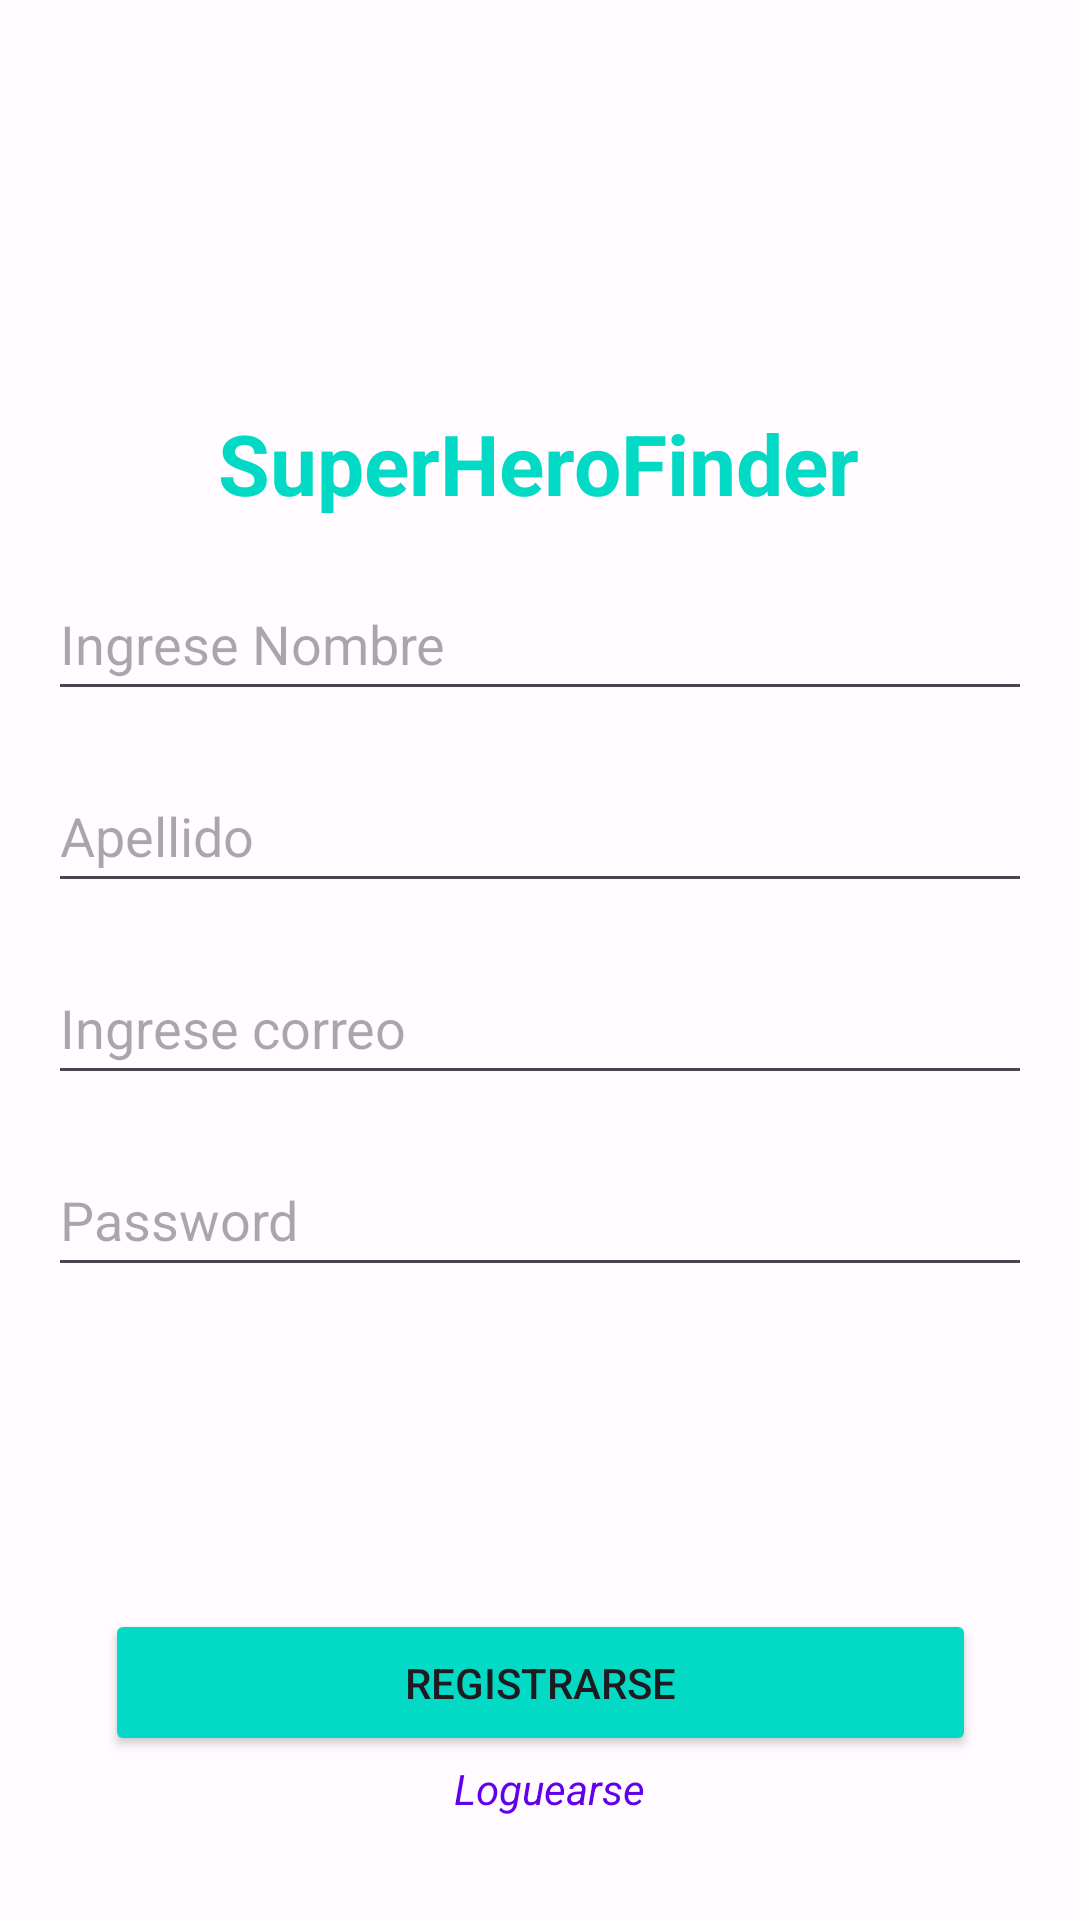

Produce the Android XML layout that renders to this screen, including the resource entries it uses.
<!-- AndroidManifest.xml: application theme Theme.SuperHeroFinder -->
<!-- res/layout/activity_register.xml -->
<?xml version="1.0" encoding="utf-8"?>
<androidx.constraintlayout.widget.ConstraintLayout xmlns:android="http://schemas.android.com/apk/res/android"
    xmlns:app="http://schemas.android.com/apk/res-auto"
    xmlns:tools="http://schemas.android.com/tools"
    android:layout_width="match_parent"
    android:layout_height="match_parent"
    tools:context=".Register.RegisterActivity">

    <TextView
        android:id="@+id/tvTitle"
        android:layout_width="wrap_content"
        android:layout_height="wrap_content"
        android:text="SuperHeroFinder"
        android:textColor="@color/teal_200"
        android:textSize="28sp"
        android:textStyle="bold"
        app:layout_constraintBottom_toBottomOf="parent"
        app:layout_constraintEnd_toEndOf="parent"
        app:layout_constraintHorizontal_bias="0.497"
        app:layout_constraintStart_toStartOf="parent"
        app:layout_constraintTop_toTopOf="parent"
        app:layout_constraintVertical_bias="0.225" />

    <EditText
        android:id="@+id/etCorreoRegister"
        android:layout_width="match_parent"
        android:layout_height="48dp"
        android:layout_marginHorizontal="16dp"
        android:hint="Ingrese correo"
        app:layout_constraintEnd_toEndOf="parent"
        app:layout_constraintStart_toStartOf="parent"
        app:layout_constraintTop_toBottomOf="@+id/etApellidoRegister"
        android:layout_marginTop="16dp"/>

    <EditText
        android:id="@+id/etContraseniaRegister"
        android:layout_width="match_parent"
        android:layout_height="48dp"
        android:layout_marginHorizontal="16dp"
        android:hint="Password"
        android:inputType="textPassword"
        app:layout_constraintEnd_toEndOf="parent"
        app:layout_constraintStart_toStartOf="parent"
        app:layout_constraintTop_toBottomOf="@+id/etCorreoRegister"
        android:layout_marginTop="16dp"/>

    <EditText
        android:id="@+id/etNombreRegister"
        android:layout_width="match_parent"
        android:layout_height="48dp"
        android:layout_marginHorizontal="16dp"
        android:hint="Ingrese Nombre"
        app:layout_constraintEnd_toEndOf="parent"
        app:layout_constraintStart_toStartOf="parent"
        app:layout_constraintTop_toBottomOf="@+id/tvTitle"
        android:layout_marginTop="16dp"/>

    <EditText
        android:id="@+id/etApellidoRegister"
        android:layout_width="match_parent"
        android:layout_height="48dp"
        android:layout_marginHorizontal="16dp"
        android:hint="Apellido"
        app:layout_constraintEnd_toEndOf="parent"
        app:layout_constraintStart_toStartOf="parent"
        app:layout_constraintTop_toBottomOf="@+id/etNombreRegister"
        android:layout_marginTop="16dp"/>


    <Button
        android:id="@+id/btnRegister"
        android:layout_width="wrap_content"
        android:layout_height="wrap_content"
        android:backgroundTint="@color/teal_200"
        android:paddingHorizontal="100dp"
        android:paddingVertical="15dp"
        android:text="Registrarse"
        app:layout_constraintBottom_toBottomOf="parent"
        app:layout_constraintEnd_toEndOf="parent"
        app:layout_constraintStart_toStartOf="parent"
        app:layout_constraintTop_toBottomOf="@+id/etContraseniaRegister"
        app:layout_constraintVertical_bias="0.663" />

    <TextView
        android:id="@+id/tvLoguearse"
        android:layout_width="wrap_content"
        android:layout_height="wrap_content"
        android:layout_marginTop="16dp"
        android:text="Loguearse"
        android:textColor="@color/purple_500"
        app:layout_constraintBottom_toBottomOf="parent"
        app:layout_constraintTop_toTopOf="@id/btnRegister"
        app:layout_constraintEnd_toEndOf="parent"
        app:layout_constraintStart_toStartOf="parent"
        android:layout_marginLeft="6dp"
        android:textStyle="italic"/>




</androidx.constraintlayout.widget.ConstraintLayout>
<!-- resources referenced by this layout -->
<resources>
  <color name="purple_500">#FF6200EE</color>
  <color name="teal_200">#FF03DAC5</color>
  <style name="Theme.SuperHeroFinder" parent="Theme.Material3.Light">
          
          <item name="colorPrimary">@color/md_theme_light_primary</item>
          <item name="colorOnPrimary">@color/md_theme_light_onPrimary</item>
          <item name="colorPrimaryContainer">@color/md_theme_light_primaryContainer</item>
          <item name="colorOnPrimaryContainer">@color/md_theme_light_onPrimaryContainer</item>
          <item name="colorSecondary">@color/md_theme_light_secondary</item>
          <item name="colorOnSecondary">@color/md_theme_light_onSecondary</item>
          <item name="colorSecondaryContainer">@color/md_theme_light_secondaryContainer</item>
          <item name="colorOnSecondaryContainer">@color/md_theme_light_onSecondaryContainer</item>
          <item name="colorTertiary">@color/md_theme_light_tertiary</item>
          <item name="colorOnTertiary">@color/md_theme_light_onTertiary</item>
          <item name="colorTertiaryContainer">@color/md_theme_light_tertiaryContainer</item>
          <item name="colorOnTertiaryContainer">@color/md_theme_light_onTertiaryContainer</item>
          <item name="colorError">@color/md_theme_light_error</item>
          <item name="colorErrorContainer">@color/md_theme_light_errorContainer</item>
          <item name="colorOnError">@color/md_theme_light_onError</item>
          <item name="colorOnErrorContainer">@color/md_theme_light_onErrorContainer</item>
          <item name="android:colorBackground">@color/md_theme_light_background</item>
          <item name="colorOnBackground">@color/md_theme_light_onBackground</item>
          <item name="colorSurface">@color/md_theme_light_surface</item>
          <item name="colorOnSurface">@color/md_theme_light_onSurface</item>
          <item name="colorSurfaceVariant">@color/md_theme_light_surfaceVariant</item>
          <item name="colorOnSurfaceVariant">@color/md_theme_light_onSurfaceVariant</item>
          <item name="colorOutline">@color/md_theme_light_outline</item>
          <item name="colorOnSurfaceInverse">@color/md_theme_light_inverseOnSurface</item>
          <item name="colorSurfaceInverse">@color/md_theme_light_inverseSurface</item>
          <item name="colorPrimaryInverse">@color/md_theme_light_inversePrimary</item>
      </style>
  <color name="md_theme_light_primary">#984061</color>
  <color name="md_theme_light_onPrimary">#FFFFFF</color>
  <color name="md_theme_light_primaryContainer">#FFD9E2</color>
  <color name="md_theme_light_onPrimaryContainer">#3E001D</color>
  <color name="md_theme_light_secondary">#006874</color>
  <color name="md_theme_light_onSecondary">#FFFFFF</color>
  <color name="md_theme_light_secondaryContainer">#97F0FF</color>
  <color name="md_theme_light_onSecondaryContainer">#001F24</color>
  <color name="md_theme_light_tertiary">#006874</color>
  <color name="md_theme_light_onTertiary">#FFFFFF</color>
  <color name="md_theme_light_tertiaryContainer">#97F0FF</color>
  <color name="md_theme_light_onTertiaryContainer">#001F24</color>
  <color name="md_theme_light_error">#BA1A1A</color>
  <color name="md_theme_light_errorContainer">#FFDAD6</color>
  <color name="md_theme_light_onError">#FFFFFF</color>
  <color name="md_theme_light_onErrorContainer">#410002</color>
  <color name="md_theme_light_background">#FFFBFF</color>
  <color name="md_theme_light_onBackground">#201A1B</color>
  <color name="md_theme_light_surface">#FFFBFF</color>
  <color name="md_theme_light_onSurface">#201A1B</color>
  <color name="md_theme_light_surfaceVariant">#F2DDE1</color>
  <color name="md_theme_light_onSurfaceVariant">#514347</color>
  <color name="md_theme_light_outline">#837377</color>
  <color name="md_theme_light_inverseOnSurface">#FAEEEF</color>
  <color name="md_theme_light_inverseSurface">#352F30</color>
  <color name="md_theme_light_inversePrimary">#FFB1C8</color>
</resources>
